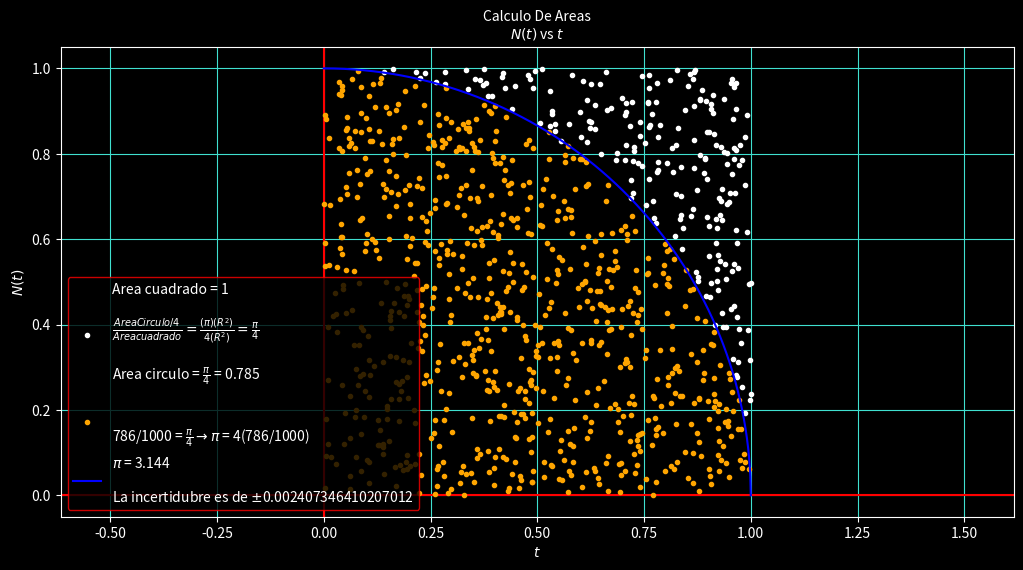

Write the Python code that produced this figure.
"""
Nombre: P25b-OscarCastro Monte Carlo, Areas y Pi
Fecha Inicio:
Fecha Final:
Autor: Oscar Joel Castro Contreras
Descripcion:

"""

import numpy as np
import matplotlib.pyplot as plt
import random as rm

# Funciones------------------------------
def Grafica(xgd,ygd,xgf,ygf,x,y,T):

     plt.style.use("dark_background") 
     fig, l1 = plt.subplots(dpi = 110, figsize = (12.3,6.1), facecolor = "blue")
     l1.set_title(T+"\n"+r"$N(t)$ vs $t$", fontsize = 10)
     l1.set_xlabel(r"$t$")
     l1.set_ylabel("$N(t)$")
     l1.grid(color = "turquoise")
     l1.axhline(color = "red")
     l1.axvline(color = "red")
     l1.plot(xgf,ygf,".", color = "white", label = "Area cuadrado = 1\n\n"+r"$\frac{Area Circulo/4}{Area cuadrado} = \frac{(\pi)(R^2)}{4(R^2)} = \frac{\pi}{4}$"+"\n\nArea circulo ="+r" $\frac{\pi}{4}$ = "+f"{round(np.pi/4,3)}")
     l1.plot(xgd,ygd,".", color = "orange", label = f"\n\n{cd}/{N} ="+r" $\frac{\pi}{4} \rightarrow \pi $" + f" = 4({cd}/{N})")
     l1.plot(x,y,"-", color = "blue", label = r"$\pi$"+f" = {(4*cd)/N}"+"\n\nLa incertidubre es de "+r"$\pm$"+f"{abs(((4*cd)/N)-np.pi)}")
     l1.legend(edgecolor = "red", fontsize = 10)#, labelcolor = "blue")
     l1.axis("equal")
     plt.show()
#
# Variables------------------------------

N = 1000

T = "Calculo De Areas"

xg = []
yg = []

xgd = []
ygd = []

xgf = []
ygf = []

x = np.linspace(0,1,N)
y = np.sqrt(1-x**2)

cd = 0
cf = 0

for i in range(N):
     rx = rm.uniform(0,1)
     ry = rm.uniform(0,1)

     yg.append(ry)
     xg.append(rx)

for j in range(len(xg)):
     r = np.sqrt(xg[j]**2 + yg[j]**2)
     if r <= 1:
          cd += 1
          xgd.append(xg[j])
          ygd.append(yg[j])
     else:
          cf += 1
          xgf.append(xg[j])
          ygf.append(yg[j])
          
Grafica(xgd,ygd,xgf,ygf,x,y,T)
